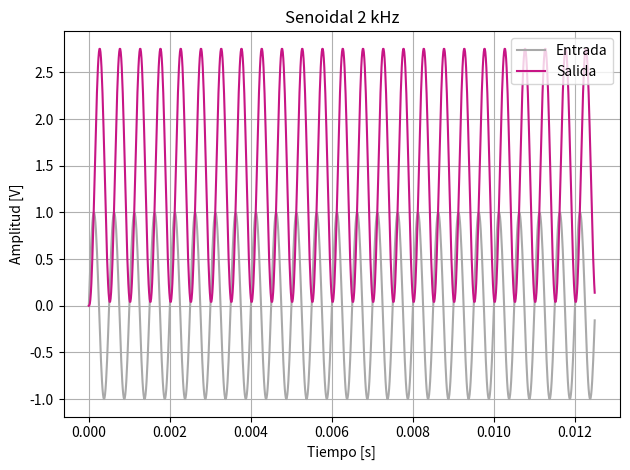
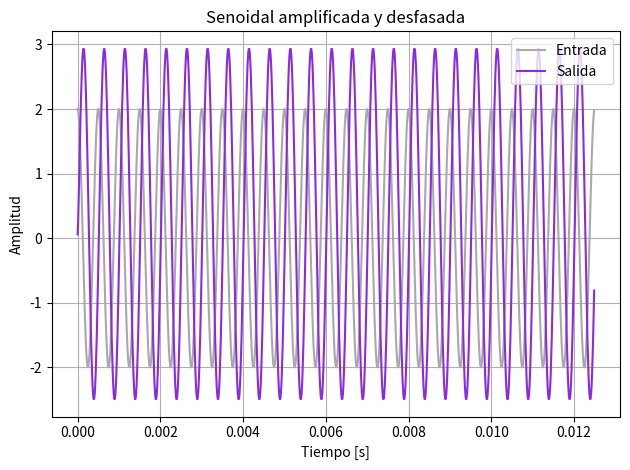
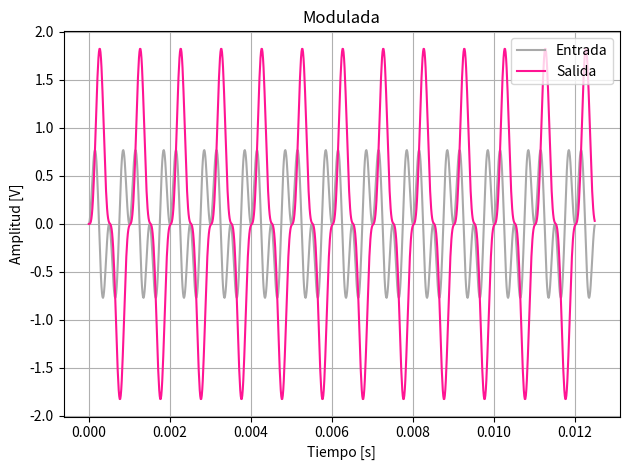
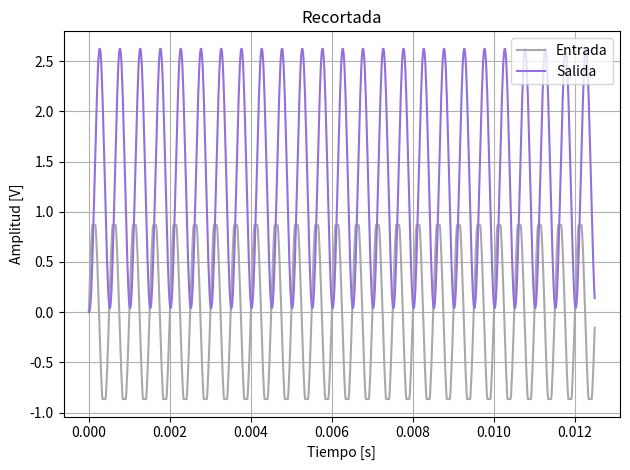
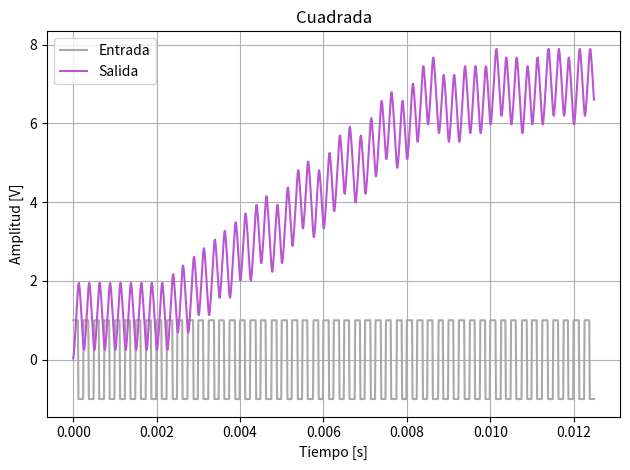
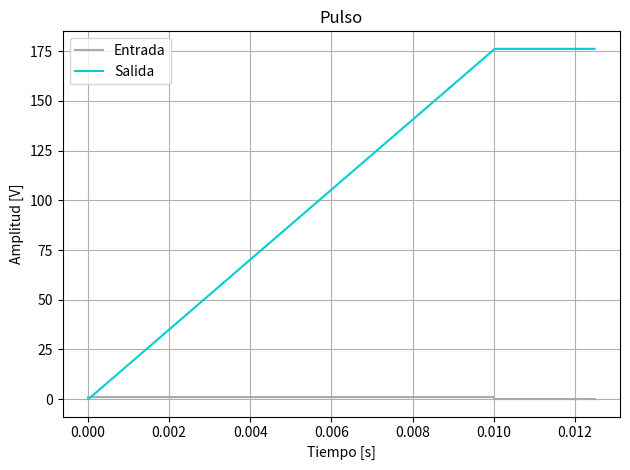
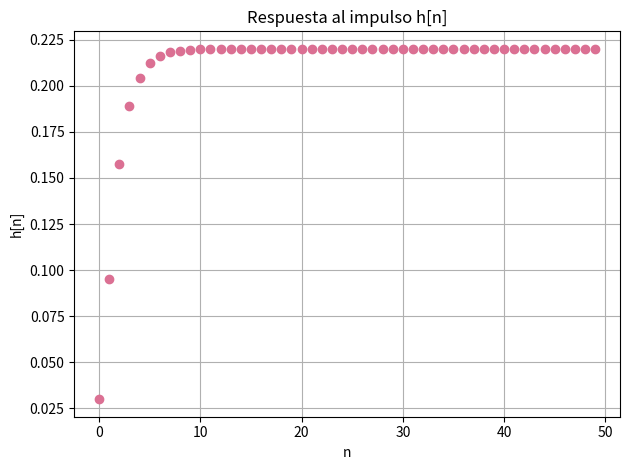
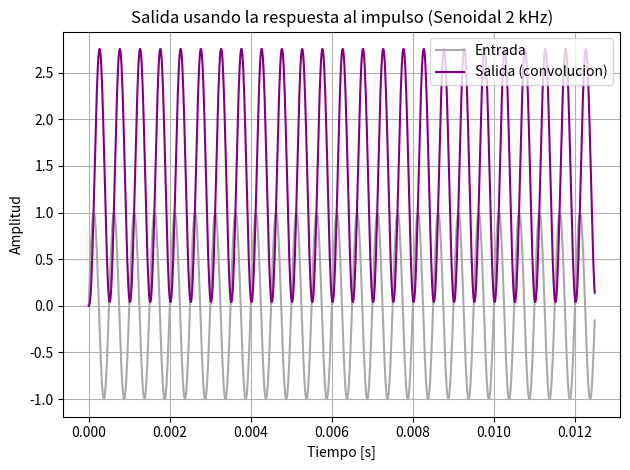
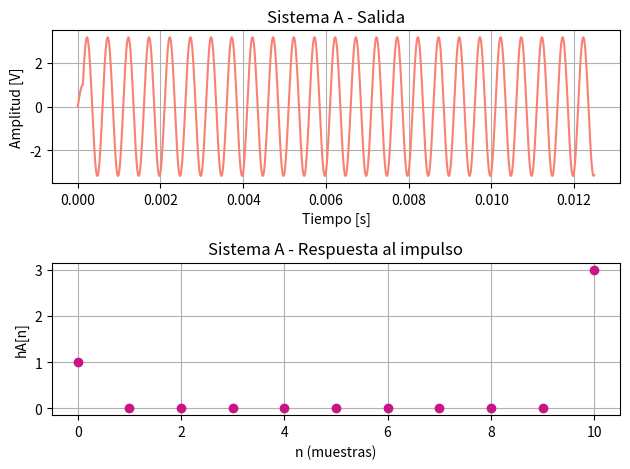
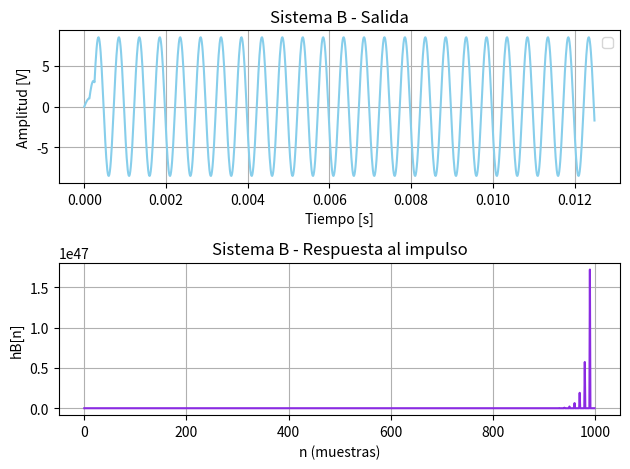
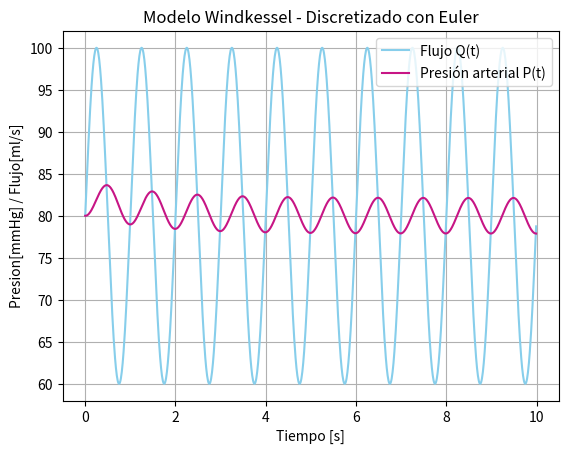
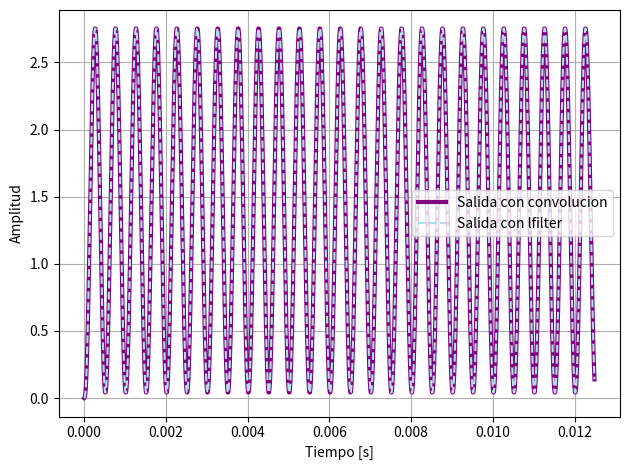

These charts were generated, in order, by the following Python code:
import numpy as np
import matplotlib.pyplot as plt
import scipy.signal as sig
plt.close('all')

#---------------Funciones auxiliares---------------#
def sen(vmax, dc, ff, ph, N, fs):
    """Genera una senoidal de amplitud vmax, offset dc, freq ff (Hz), fase ph (rad)."""
    Ts = 1/fs
    t = np.linspace(0, (N-1)*Ts, N)
    x = vmax*np.sin(2*np.pi*ff*t + ph) + dc
    return t, x

def potencia(x): 
    return np.mean(np.abs(x)**2)

def energia(x):  
    return np.sum(np.abs(x)**2)

#---------------Sistema---------------#
b = np.array([0.03, 0.05, 0.03]) #para lo que tiene x
a = np.array([1, -1.5, 0.5]) #para lo que tiene y

N = 1000
fs = 80000
Ts = 1/fs
Tsim = N/fs

print("Frecuencia de muestreo fs =", fs, "Hz")
print("Cantidad de muestras N =", N)
print("Tiempo de simulación T =", Tsim, "s")

#---------------mis señales del TS1---------------#
t, x  = sen(1, 0, 2000, 0, N, fs)
t1, x1 = sen(2, 0, 2000, np.pi/2, N, fs)
tm, xm = sen(1, 0, 1000, 0, N, fs)
modulada = x*xm
P = potencia(x)
amplitudRecortada = np.sqrt(2*0.75*P)
recortada = np.clip(x, -amplitudRecortada, amplitudRecortada)
tq = np.linspace(0, (N-1)/fs, N)
cuadrada = sig.square(2*np.pi*4000*tq)
TsP = 0.01   # 10 ms
fsP = 80000   
tp = np.linspace(0, Tsim, N, endpoint=False)
pulso = np.where((t >= 0) & (t <= TsP), 1, 0)

#---------------Entradas---------------#
entradas = [ #estpy literalmente armando un struct de c en python
    ("Senoidal 2 kHz", t, x),
    ("Senoidal amplificada y desfasada", t1, x1),
    ("Modulada", t, modulada),
    ("Recortada", t, recortada),
    ("Cuadrada 4 kHz", tq, cuadrada),
    ("Pulso rectangular 10 ms", tp, pulso),
]

#---------------Paso mis señales por la ecu de dif---------------#
salidas = [] #es la lista vacia
for nombre, tt, xx in entradas:
    y = sig.lfilter(b, a, xx) #me aplica la ecu en diferencias
    salidas.append((nombre, tt, xx, y)) #append me mete cosas en la lista
    print("#--- " + nombre + " ---#")
    print("\nPotencia salida =", potencia(y))
    print("\nEnergía salida =", energia(y))
    print("\n")


#---------------Grafico---------------#

#Senoidal 2 kHz
plt.figure(1)
plt.plot(t, x, label="Entrada", color="darkgray")
plt.plot(t, salidas[0][3], label="Salida", color="mediumvioletred")
#con salida[x][y] lo que hago es tomar el elemento (que es un struct) nro x de la lista
# y luego dentro de ese struct tomo el elemento nro y 

plt.title("Senoidal 2 kHz")
plt.xlabel("Tiempo [s]")
plt.ylabel("Amplitud [V]")
plt.legend()
plt.grid(True)
plt.tight_layout()
plt.show()

#Senoidal amplificada y desfasada
plt.figure(2)
plt.plot(t1, x1, label="Entrada", color="darkgray")
plt.plot(t1, salidas[1][3], label="Salida", color="blueviolet")

plt.title("Senoidal amplificada y desfasada")
plt.xlabel("Tiempo [s]")
plt.ylabel("Amplitud")
plt.legend()
plt.grid(True)
plt.tight_layout()
plt.show()

#Modulada
plt.figure(3)
plt.plot(t, modulada, label="Entrada", color="darkgray")
plt.plot(t, salidas[2][3], label="Salida", color="deeppink")

plt.title("Modulada")
plt.xlabel("Tiempo [s]")
plt.ylabel("Amplitud [V]")
plt.legend()
plt.grid(True)
plt.tight_layout()
plt.show()

#Recortada
plt.figure(4)
plt.plot(t, recortada, label="Entrada", color="darkgray")
plt.plot(t, salidas[3][3], label="Salida", color="mediumpurple")

plt.title("Recortada")
plt.xlabel("Tiempo [s]")
plt.ylabel("Amplitud [V]")
plt.legend()
plt.grid(True)
plt.tight_layout()
plt.show()

#Cuadrada
plt.figure(5)
plt.plot(tq, cuadrada, label="Entrada", color="darkgray")
plt.plot(tq, salidas[4][3], label="Salida", color="mediumorchid")

plt.title("Cuadrada")
plt.xlabel("Tiempo [s]")
plt.ylabel("Amplitud [V]")
plt.legend()
plt.grid(True)
plt.tight_layout()
plt.show()

#Pulso
plt.figure(6)
plt.plot(tp, pulso, label="Entrada", color="darkgray")
plt.plot(tp, salidas[5][3], label="Salida", color="darkturquoise")

plt.title("Pulso")
plt.xlabel("Tiempo [s]")
plt.ylabel("Amplitud [V]")
plt.legend()
plt.grid(True)
plt.tight_layout()
plt.show()


#---------------respuesta al impulso h[n]---------------#
delta = np.zeros(N) 
delta[0] = 1
respuestaPulso= sig.lfilter(b, a, delta)  #salida del sistema ante el impulso

plt.figure(7)
plt.plot(respuestaPulso[:50], 'o', color='palevioletred')  #respuestaPulso[:50] poruqe solo un par de puntos y no graficar mucho
plt.title("Respuesta al impulso h[n]")
plt.xlabel("n")
plt.ylabel("h[n]")
plt.grid(True)
plt.tight_layout()
plt.show()


#para generar la salida de una señal de entrada usando la respuesta al impulso del sistema,
#tengo que usar comvolucion entre la señal de entrada y la respuesta al impulso
#en lugar de usar directamente la función lfilter. Esto permite obtener la salida
# osea y[n]=x[n]*h[n]

#------------Con la primmer señal de todas------------#
conv = np.convolve(x, respuestaPulso)[:N]  #[:N] para tener el mismo tamaño

plt.figure(8)
plt.plot(t, x, label="Entrada", color="darkgray")
plt.plot(t, conv, label="Salida (convolucion)", color="purple")
plt.title("Salida usando la respuesta al impulso (Senoidal 2 kHz)")
plt.xlabel("Tiempo [s]")
plt.ylabel("Amplitud")
plt.legend()
plt.grid(True)
plt.tight_layout()
plt.show()

#------------Comprobación entre convolucion y lfilter------------#
plt.figure(12)
plt.plot(t, conv, label="Salida con convolucion", color="purple", linewidth=3)
plt.plot(t, salidas[0][3], label="Salida con lfilter", color="powderblue", linestyle='--')
plt.xlabel("Tiempo [s]")
plt.ylabel("Amplitud")
plt.legend()
plt.grid(True)
plt.tight_layout()
plt.show()

# %%

#--------------------Punto 2--------------------#


#--------------------A: y[n] = x[n] + 3 x[n-10]--------------------#
hA = np.zeros(11)
hA[0] = 1
hA[10] = 3 #esto esta asi porque como para la delta solo vale 1 en n=0, mi sistema tiene solo esos dos valores que puse
#la salida depende solo de la entrada, asi que al darle un pulso (delta) la respuesta al impulso es 
#exactamente los coeficientes de entrada


# salida con el sen
salidaA = np.convolve(x, hA)[:N]

plt.figure(9)
plt.subplot(2,1,1)
plt.plot(t, salidaA,color="salmon")
plt.title('Sistema A - Salida')
plt.xlabel("Tiempo [s]")
plt.ylabel("Amplitud [V]")
plt.tight_layout()
plt.grid(True)

plt.subplot(2,1,2) 
plt.plot(range(len(hA)), hA,'o', color='mediumvioletred')
plt.title('Sistema A - Respuesta al impulso')
plt.xlabel('n (muestras)')
plt.ylabel('hA[n]')
plt.grid(True)
plt.tight_layout()
plt.show()


# --- Sistema B: y[n] = x[n] + 3 y[n-10] ---
aB = np.zeros(11)
aB[0] = 1
aB[10] = -3
bB = np.array([1]) #porque no hay nadaen x

#respuesta al impulso
delta = np.zeros(N)
delta[0] = 1
hB= sig.lfilter(bB, aB, delta)
#la salida depende tambien de salidas pasadas, así que al darle un pulso (delta) la respuesta al impulso
#sigue retroalimentándose y hay que calcularla con el lfilter

# salida para la senoidal (simulación)
hBcortada = hB[:30]
salidaB = np.convolve(x, hBcortada)[:N] #lo corte asi no se ve como explota todo
#las lineas de codigo comentadas son como estaba originalmente (graficaba una especie de linea que iba hacia arriba)
#salidaB = np.convolve(x, hB)[:N]

plt.figure(10)
plt.subplot(2,1,1)
plt.plot(t, salidaB, color="skyblue")
plt.title('Sistema B - Salida')
plt.xlabel("Tiempo [s]")
plt.ylabel("Amplitud [V]")
plt.legend()
plt.grid(True)
plt.tight_layout()
plt.show()

plt.subplot(2,1,2) 
plt.plot(hB, label='respuesta al impulso', color="blueviolet")
plt.title('Sistema B - Respuesta al impulso')
plt.xlabel('n (muestras)')
plt.ylabel('hB[n]')
plt.grid(True)
plt.tight_layout()
plt.show()

#Energia de las salidas
energiaA = energia(salidaA)
energiaB = energia(salidaB)

# Potencia de las salidas
potenciaA = potencia(salidaA)
potenciaB = potencia(salidaB)

print("Energia salida A:", energiaA)
print("Potencia salida A:", potenciaA)
print("Energia salida B:", energiaB)
print("Potencia salida B:", potenciaB)


# %%

#--------------------BONUS--------------------#

# Parámetros de la senoidal (flujo)
Qn = 20   # amplitud de la onda de flujo ml/s
dc = 80   # flujo medio equivalente a presión base en mmHg
ff = 1     #frecuencia Hz
ph = 0       #fase inicial
fs = 100     #frecuencia de muestreo Hz
C = 1.5     # ml/mmHg
R = 1.0     # mmHg·s/ml
dt = 1/fs   # paso temporal consistente con la señal

t, Q = sen(Qn, dc, ff, ph, N, fs)

P = np.zeros(N) #es un array donde almaceno la presion arterial en cada instante
P[0] = 80  # (valor típico de presión sistólica inicial o presión de referencia)

#metodo de Euler para discretizar la ecuacion diferencial
for n in range(N-1):#itero de la muestra 0 hasta la penúltima N-1
    P[n+1] = P[n] + dt*(Q[n] - P[n]/R)/C

#en cada paso la presion aumenta si el flujo Q[n] es mayor que P[n]/R, y disminuye si es menor

plt.figure(11)
plt.plot(t, Q, label='Flujo Q(t)', color='skyblue')
#Q es la entrada del sistema, simula el flujo sanguineo pulsatil (un latido por segundo)
plt.plot(t, P, label='Presión arterial P(t)', color='mediumvioletred')
#P es la salida, es la presion arterial que responde al flujo
plt.xlabel('Tiempo [s]')
plt.ylabel('Presion[mmHg] / Flujo[ml/s]')
plt.title('Modelo Windkessel - Discretizado con Euler')
plt.legend()
plt.grid(True)
plt.show()











